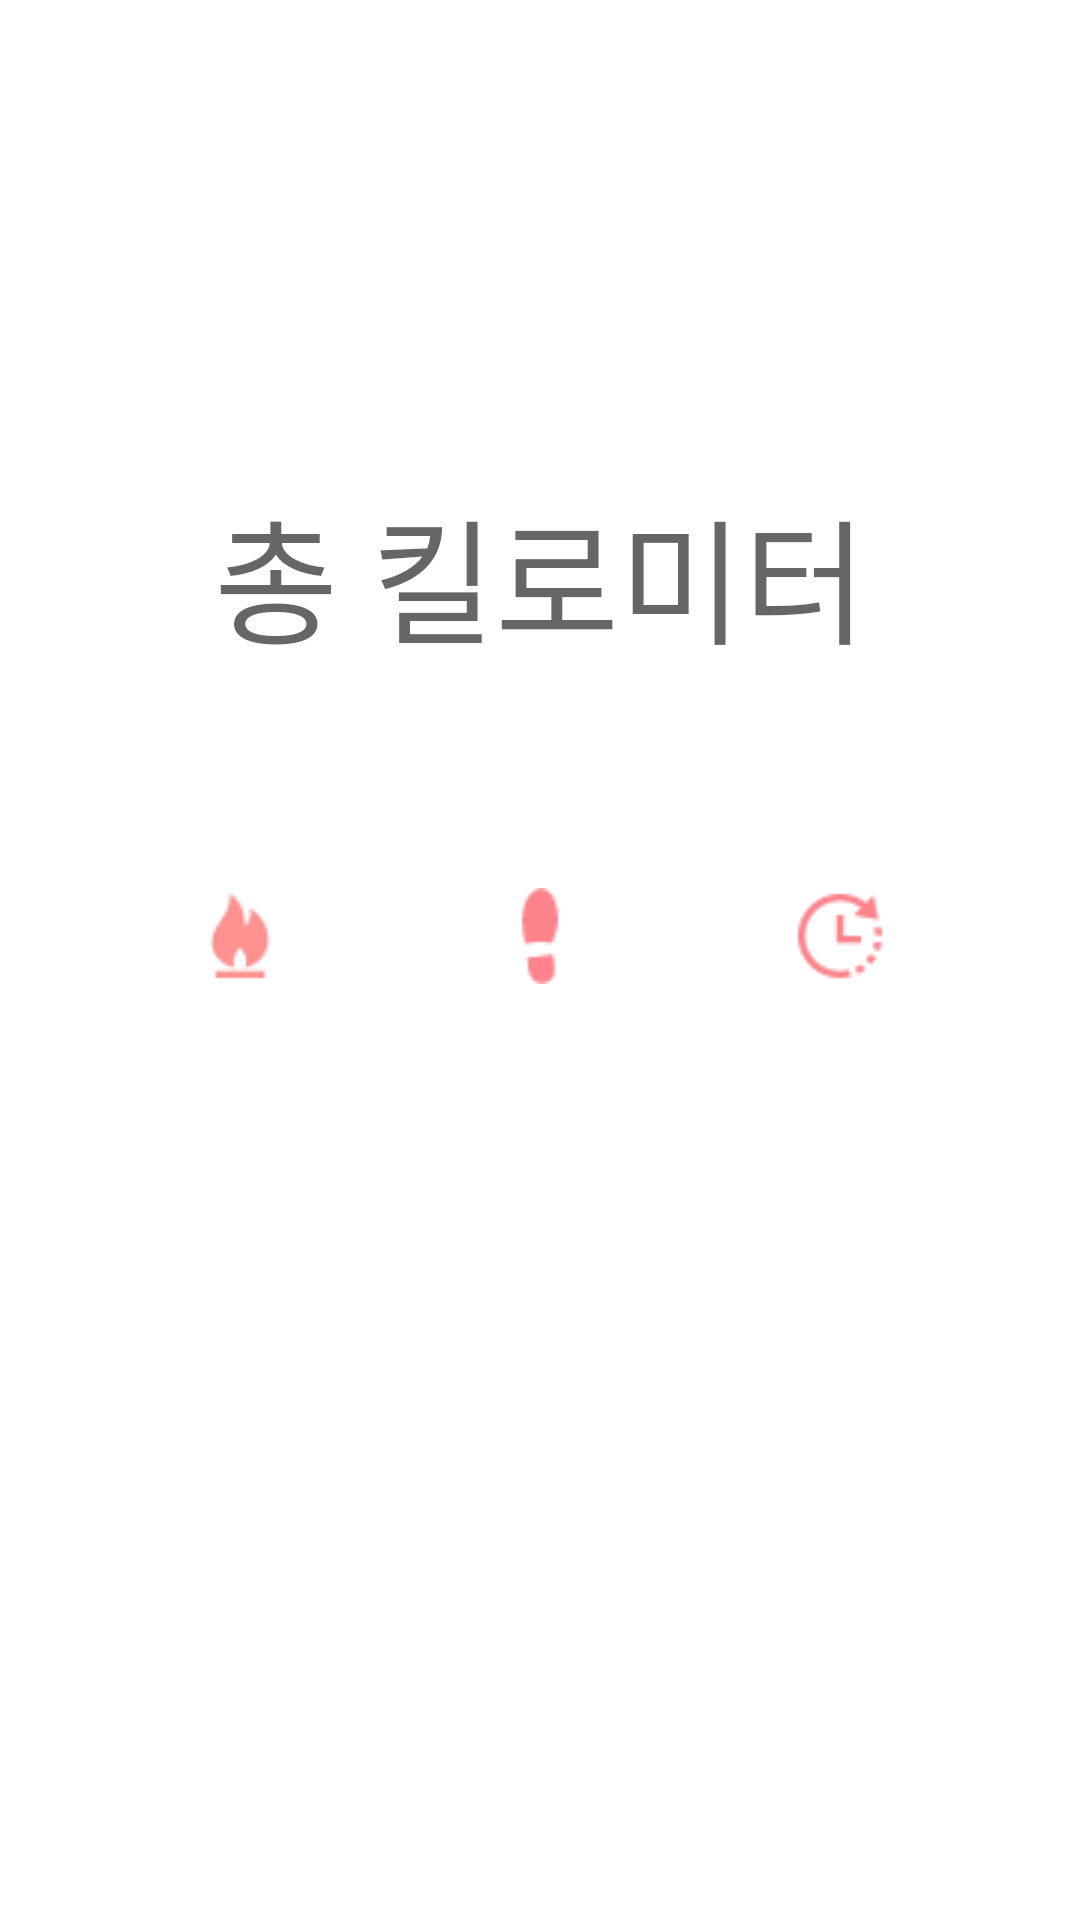

Layout XML and referenced resources for this Android screen:
<!-- AndroidManifest.xml: fallback theme Theme.MaterialComponents.DayNight.NoActionBar -->
<!-- res/layout/activity_detail_walking_recode.xml -->
<?xml version="1.0" encoding="utf-8"?>
<LinearLayout xmlns:android="http://schemas.android.com/apk/res/android"
    xmlns:app="http://schemas.android.com/apk/res-auto"
    xmlns:tools="http://schemas.android.com/tools"
    android:layout_width="match_parent"
    android:layout_height="match_parent"
    android:orientation="vertical"
    tools:context="com.example.seungwook.koreaspot.ExerciseHistory.DetailWalkingRecode">

    <LinearLayout
        android:layout_marginTop="@dimen/activity_horizontal_margin"
        android:orientation="vertical"
        android:layout_width="match_parent"
        android:layout_height="200dp"
        android:weightSum="1">

        <TextView
            android:layout_width="match_parent"
            android:layout_height="143dp"
            android:id="@+id/walkingTime"
            android:gravity="center_horizontal"
            android:textAppearance="@android:style/TextAppearance.Material.Display4" />


        <TextView
            android:text="총 킬로미터"
            android:layout_width="match_parent"
            android:layout_height="wrap_content"
            android:id="@+id/textView11"
            android:gravity="center"
            android:textAppearance="@android:style/TextAppearance.Material.Display2" />
    </LinearLayout>


    <LinearLayout
        android:gravity="center_horizontal"
        android:layout_marginTop="40dp"
        android:orientation="horizontal"
        android:padding="40dp"
        android:layout_width="match_parent"
        android:layout_height="wrap_content"
        android:layout_weight="0.31"
        android:weightSum="1">




        <LinearLayout
            android:orientation="vertical"
            android:layout_width="100dp"
            android:layout_height="match_parent">

            <ImageView
                android:src="@drawable/burn"
                android:layout_width="match_parent"
                android:layout_height="wrap_content"
                android:layout_marginBottom="12dp"
                android:id="@+id/imageView" />
            <TextView
                android:layout_width="match_parent"
                android:layout_height="wrap_content"
                android:id="@+id/detailCal"
                android:gravity="center_horizontal"
                android:textStyle="bold"
                android:layout_marginBottom="10dp"
                android:textAppearance="@android:style/TextAppearance.Material.Medium" />


            <TextView
                android:text="칼로리 소모량"
                android:layout_width="match_parent"
                android:layout_height="wrap_content"
                android:textColor="#FFFFFF"
                android:gravity="center_horizontal"
                android:id="@+id/textView15" />

        </LinearLayout>

        <LinearLayout
            android:orientation="vertical"
            android:layout_width="100dp"
            android:layout_height="match_parent">

            <ImageView
                android:src="@drawable/walking"
                android:layout_width="match_parent"
                android:layout_height="wrap_content"
                android:id="@+id/imageView2"
                android:layout_marginBottom="12dp"/>
            <TextView
                android:layout_width="match_parent"
                android:layout_height="wrap_content"
                android:id="@+id/detailStep"
                android:textStyle="bold"
                android:layout_marginBottom="10dp"
                android:gravity="center_horizontal"
                android:textAppearance="@android:style/TextAppearance.Material.Medium" />
            <TextView
                android:text="걸음수"
                android:gravity="center_horizontal"
                android:layout_width="match_parent"
                android:layout_height="wrap_content"
                android:textColor="#FFFFFF"
                android:id="@+id/textView16" />

        </LinearLayout>
        <LinearLayout
            android:orientation="vertical"
            android:layout_width="100dp"
            android:layout_height="match_parent">

            <ImageView
                android:src="@drawable/time"
                android:layout_width="match_parent"
                android:layout_height="wrap_content"
                android:id="@+id/imageView3"
                android:layout_marginBottom="12dp"/>
            <TextView
                android:layout_width="match_parent"
                android:layout_height="wrap_content"
                android:id="@+id/detailStepTime"
                android:textStyle="bold"
                android:layout_marginBottom="10dp"
                android:gravity="center_horizontal"
                android:textAppearance="@android:style/TextAppearance.Material.Medium" />
            <TextView
                android:text="활동시간"
                android:gravity="center_horizontal"
                android:layout_width="match_parent"
                android:layout_height="wrap_content"
                android:textColor="#FFFFFF"
                android:id="@+id/textView17" />

        </LinearLayout>
    </LinearLayout>
</LinearLayout>
<!-- resources referenced by this layout -->
<resources>
  <dimen name="activity_horizontal_margin">16dp</dimen>
  <!-- drawable burn: png bitmap (drawable, 615 bytes) -->
  <!-- drawable time: png bitmap (drawable, 734 bytes) -->
  <!-- drawable walking: png bitmap (drawable, 511 bytes) -->
</resources>
